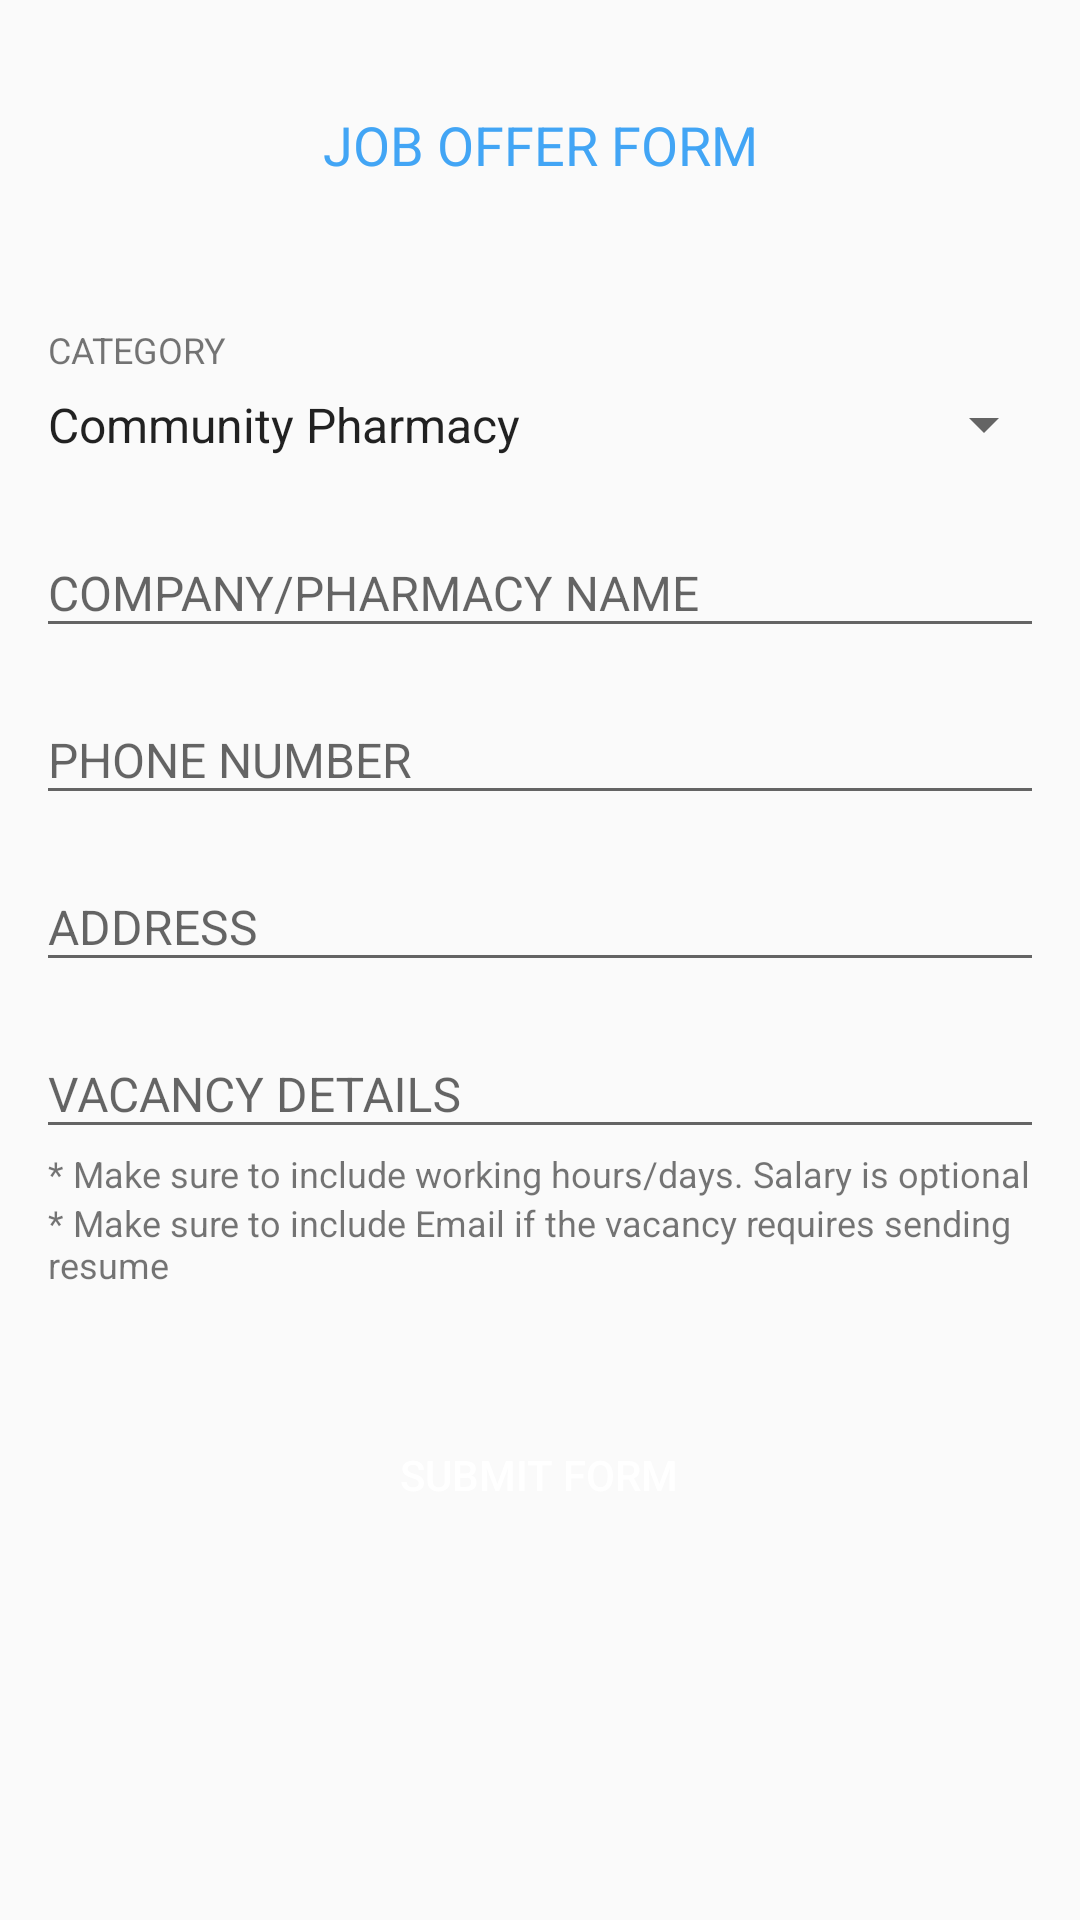

Write the Android layout XML for this screen, with the resource values it uses.
<!-- AndroidManifest.xml: application theme AppTheme.NoActionBar -->
<!-- res/layout/activity_vacancy_form.xml -->
<?xml version="1.0" encoding="utf-8"?>
<ScrollView xmlns:android="http://schemas.android.com/apk/res/android"
    xmlns:app="http://schemas.android.com/apk/res-auto"
    xmlns:tools="http://schemas.android.com/tools"
    android:layout_width="match_parent"
    android:layout_height="match_parent">

    <RelativeLayout
        android:layout_width="match_parent"
        android:layout_height="match_parent"
        android:focusableInTouchMode="true"
        android:orientation="vertical"
        android:paddingBottom="12dp"
        android:paddingTop="12dp">

        <android.support.constraint.ConstraintLayout
            android:id="@+id/header_layout"
            android:layout_width="match_parent"
            android:layout_height="wrap_content"
            android:layout_marginBottom="32dp">

            <TextView
                android:id="@+id/sign_up_text_view"
                android:layout_width="wrap_content"
                android:layout_height="wrap_content"
                android:layout_marginTop="24dp"
                android:text="@string/job_offer_form_title"
                android:textColor="@color/colorAccent"
                android:textSize="18sp"
                app:layout_constraintLeft_toLeftOf="parent"
                app:layout_constraintRight_toRightOf="parent"
                app:layout_constraintTop_toTopOf="parent" />

            <Button
                android:id="@+id/back_button"
                android:layout_width="wrap_content"
                android:layout_height="wrap_content"
                android:background="@android:color/transparent"
                android:drawableLeft="@drawable/ic_back_arrow"
                android:drawableTint="@color/colorAccent"
                android:foreground="?attr/selectableItemBackground"
                android:minHeight="0dp"
                android:minWidth="0dp"
                android:paddingLeft="16dp"
                android:paddingRight="16dp"
                android:paddingTop="16dp"
                app:layout_constraintBottom_toBottomOf="parent"
                app:layout_constraintLeft_toLeftOf="parent" />

        </android.support.constraint.ConstraintLayout>


        <TextView
            android:id="@+id/category_title_text_view"
            android:layout_width="match_parent"
            android:layout_height="wrap_content"
            android:layout_below="@id/header_layout"
            android:layout_marginStart="16dp"
            android:layout_marginTop="16dp"
            android:text="@string/category_title_text"
            android:textSize="12sp" />

        <Spinner
            android:id="@+id/category_spinner"
            android:layout_width="match_parent"
            android:layout_height="wrap_content"
            android:layout_below="@id/category_title_text_view"
            android:layout_marginEnd="8dp"
            android:layout_marginStart="8dp"
            android:entries="@array/categories"
            android:paddingBottom="6dp"
            android:paddingTop="6dp" />


        <android.support.design.widget.TextInputLayout
            android:id="@+id/company_name_edit_layout"
            android:layout_width="match_parent"
            android:layout_height="wrap_content"
            android:layout_below="@id/category_spinner"
            android:layout_marginEnd="12dp"
            android:layout_marginStart="12dp"
            android:paddingTop="8dp">

            <android.support.design.widget.TextInputEditText
                android:id="@+id/company_name_edit_text"
                android:layout_width="match_parent"
                android:layout_height="wrap_content"
                android:hint="@string/company_name_hint_text"
                android:inputType="textCapWords"
                android:lines="1"
                android:textSize="16sp" />
        </android.support.design.widget.TextInputLayout>

        <android.support.design.widget.TextInputLayout
            android:id="@+id/phone_edit_layout"
            android:layout_width="match_parent"
            android:layout_height="wrap_content"
            android:layout_below="@id/company_name_edit_layout"
            android:layout_marginEnd="12dp"
            android:layout_marginStart="12dp"
            android:layout_marginTop="6dp">

            <android.support.design.widget.TextInputEditText
                android:id="@+id/phone_number_edit_text"
                android:layout_width="match_parent"
                android:layout_height="wrap_content"
                android:hint="@string/phone_number_hint_text"
                android:inputType="phone"
                android:lines="1"
                android:textSize="16sp" />
        </android.support.design.widget.TextInputLayout>

        <android.support.design.widget.TextInputLayout
            android:id="@+id/address_edit_layout"
            android:layout_width="match_parent"
            android:layout_height="wrap_content"
            android:layout_below="@id/phone_edit_layout"
            android:layout_marginStart="12dp"
            android:layout_marginEnd="12dp"
            android:layout_marginTop="6dp">

            <android.support.design.widget.TextInputEditText
                android:id="@+id/address_edit_text"
                android:layout_width="match_parent"
                android:layout_height="wrap_content"
                android:hint="@string/address_hint_text"
                android:inputType="textCapSentences"
                android:textSize="16sp" />
        </android.support.design.widget.TextInputLayout>

        <android.support.design.widget.TextInputLayout
            android:id="@+id/vacancy_details_edit_layout"
            android:layout_width="match_parent"
            android:layout_height="wrap_content"
            android:layout_below="@id/address_edit_layout"
            android:layout_marginStart="12dp"
            android:layout_marginEnd="12dp"
            android:layout_marginTop="6dp">

            <android.support.design.widget.TextInputEditText
                android:id="@+id/vacancy_details_edit_text"
                android:layout_width="match_parent"
                android:layout_height="wrap_content"
                android:hint="@string/vacancy_details_hint_text"
                android:inputType="textCapSentences|textMultiLine"
                android:textSize="16sp" />
        </android.support.design.widget.TextInputLayout>

        <TextView
            android:id="@+id/first_warning_text_view"
            android:layout_width="match_parent"
            android:layout_height="wrap_content"
            android:layout_below="@id/vacancy_details_edit_layout"
            android:layout_marginStart="16dp"
            android:layout_marginEnd="12dp"
            android:text="@string/vacancy_details_warning_text"
            android:textSize="12sp" />

        <TextView
            android:id="@+id/second_warning_text_view"
            android:layout_width="match_parent"
            android:layout_height="wrap_content"
            android:layout_below="@id/first_warning_text_view"
            android:layout_marginBottom="6dp"
            android:layout_marginStart="16dp"
            android:layout_marginEnd="12dp"
            android:text="@string/sending_form_second_warning"
            android:textSize="12sp" />

        <Button
            android:id="@+id/submit_form_button"
            android:layout_width="wrap_content"
            android:layout_height="wrap_content"
            android:layout_below="@id/second_warning_text_view"
            android:layout_centerHorizontal="true"
            android:layout_gravity="center_horizontal"
            android:layout_marginBottom="32dp"
            android:layout_marginTop="32dp"
            android:background="@drawable/button_curved_blue_background"
            android:padding="12dp"
            android:text="@string/submit_form_button_text"
            android:textColor="#FFFFFF" />

        <ProgressBar
            android:id="@+id/vacancy_form_progress_bar"
            android:layout_width="wrap_content"
            android:layout_height="wrap_content"
            android:layout_centerInParent="true"
            android:visibility="gone" />

    </RelativeLayout>
</ScrollView>
<!-- resources referenced by this layout -->
<resources>
  <string-array name="categories">
          <item>@string/first_category</item>
          <item>@string/second_category</item>
          <item>@string/third_category</item>
          <item>@string/fourth_category</item>
          <item>@string/fifth_category</item>
          <item>@string/sixth_category</item>
          <item>@string/seventh_category</item>
      </string-array>
  <color name="colorAccent">#42a5f5</color>
  <string name="address_hint_text">ADDRESS</string>
  <string name="category_title_text">CATEGORY</string>
  <string name="company_name_hint_text">COMPANY/PHARMACY NAME</string>
  <string name="job_offer_form_title">JOB OFFER FORM</string>
  <string name="phone_number_hint_text">PHONE NUMBER</string>
  <string name="sending_form_second_warning">* Make sure to include Email if the vacancy requires sending resume</string>
  <string name="submit_form_button_text">SUBMIT FORM</string>
  <string name="vacancy_details_hint_text">VACANCY DETAILS</string>
  <string name="vacancy_details_warning_text">* Make sure to include working hours/days. Salary is optional</string>
  <style name="AppTheme.NoActionBar">
          <item name="windowActionBar">false</item>
          <item name="windowNoTitle">true</item>
          <item name="android:statusBarColor" tools:ignore="NewApi">@android:color/transparent</item>
          <item name="android:windowDrawsSystemBarBackgrounds" tools:ignore="NewApi">false</item>
          <item name="android:windowTranslucentStatus" tools:targetApi="kitkat">true</item>
      </style>
  <string name="first_category">Community Pharmacy</string>
  <string name="second_category">Medical Representative</string>
  <string name="third_category">Pharmacy Manager</string>
  <string name="fourth_category">Pharmaceutical Industry</string>
  <string name="fifth_category">Registry Sell</string>
  <string name="sixth_category">Pharmacy Rent/Sell</string>
  <string name="seventh_category">University Teaching</string>
</resources>
